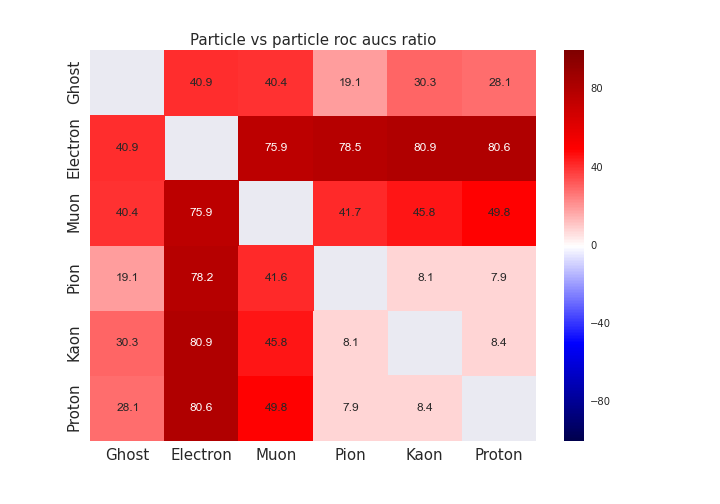

Values plotted in this chart, from the file beside it:
, Ghost, Electron, Muon, Pion, Kaon, Proton
Ghost, , 40.85, 40.42, 19.12, 30.31, 28.15
Electron, 40.85, , 75.91, 78.48, 80.87, 80.59
Muon, 40.42, 75.89, , 41.68, 45.79, 49.84
Pion, 19.12, 78.17, 41.56, , 8.111, 7.932
Kaon, 30.31, 80.91, 45.79, 8.11, , 8.417
Proton, 28.15, 80.58, 49.84, 7.93, 8.417, 
